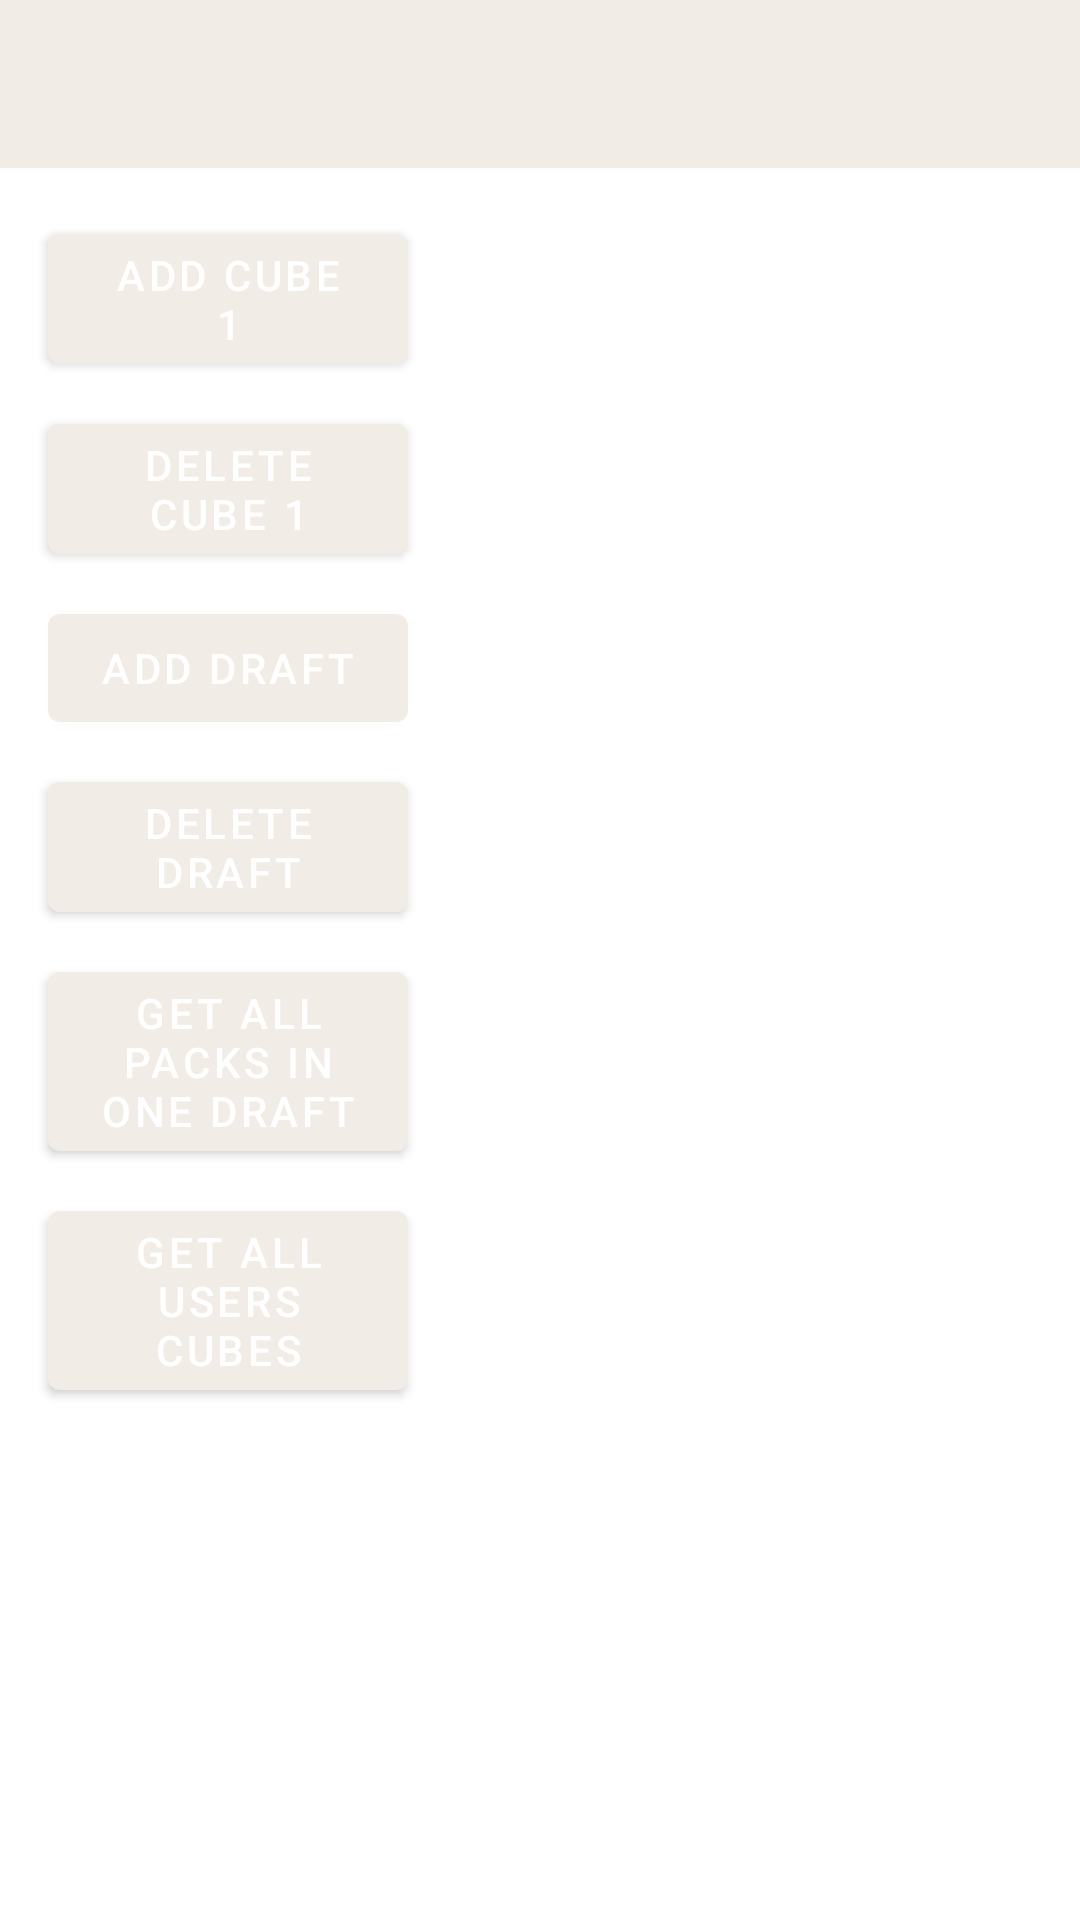

Android layout source for this screen:
<!-- AndroidManifest.xml: application theme AppTheme -->
<!-- res/layout/room_db_test_layout.xml -->
<?xml version="1.0" encoding="utf-8"?>
<androidx.constraintlayout.widget.ConstraintLayout xmlns:android="http://schemas.android.com/apk/res/android"
    xmlns:app="http://schemas.android.com/apk/res-auto"
    xmlns:tools="http://schemas.android.com/tools"
    android:layout_width="match_parent"
    android:layout_height="match_parent"
    tools:context=".activities.NewCubeActivity">

    <include layout="@layout/appbar_layout" />

    <androidx.constraintlayout.widget.ConstraintLayout
        android:layout_width="match_parent"
        android:layout_height="match_parent"
        android:layout_marginStart="8dp"
        android:layout_marginTop="8dp"
        android:layout_marginEnd="8dp"
        android:layout_marginBottom="8dp"
        android:paddingTop="@dimen/app_bar_height_portrait"
        app:layout_constraintBottom_toBottomOf="parent"
        app:layout_constraintEnd_toEndOf="parent"
        app:layout_constraintStart_toStartOf="parent"
        app:layout_constraintTop_toTopOf="parent">

        <com.google.android.material.button.MaterialButton
            android:id="@+id/btn_add_cube"
            style="@style/CubeChoiceButton"
            android:layout_width="120dp"
            android:layout_height="wrap_content"
            android:layout_marginStart="8dp"
            android:layout_marginTop="8dp"
            android:text="Add Cube 1"
            app:layout_constraintStart_toStartOf="parent"
            app:layout_constraintTop_toTopOf="parent" />

        <com.google.android.material.button.MaterialButton
            android:id="@+id/btn_delete_cube"
            style="@style/CubeChoiceButton"
            android:layout_width="120dp"
            android:layout_height="wrap_content"
            android:layout_marginStart="8dp"
            android:layout_marginTop="8dp"
            android:text="Delete Cube 1"
            app:layout_constraintStart_toStartOf="parent"
            app:layout_constraintTop_toBottomOf="@+id/btn_add_cube" />

        <com.google.android.material.button.MaterialButton
            android:id="@+id/btn_add_draft"
            style="@style/CubeChoiceButton"
            android:layout_width="120dp"
            android:layout_height="wrap_content"
            android:layout_marginStart="8dp"
            android:layout_marginTop="8dp"
            android:text="Add Draft"
            app:layout_constraintStart_toStartOf="parent"
            app:layout_constraintTop_toBottomOf="@+id/btn_delete_cube" />

        <com.google.android.material.button.MaterialButton
            android:id="@+id/btn_delete_draft"
            style="@style/CubeChoiceButton"
            android:layout_width="120dp"
            android:layout_height="wrap_content"
            android:layout_marginStart="8dp"
            android:layout_marginTop="8dp"
            android:text="Delete Draft"
            app:layout_constraintStart_toStartOf="parent"
            app:layout_constraintTop_toBottomOf="@+id/btn_add_draft" />

        <com.google.android.material.button.MaterialButton
            android:id="@+id/btn_get_all_packs_in_single_draft"
            style="@style/CubeChoiceButton"
            android:layout_width="120dp"
            android:layout_height="wrap_content"
            android:layout_marginStart="8dp"
            android:layout_marginTop="8dp"
            android:text="Get All Packs in One Draft"
            app:layout_constraintStart_toStartOf="parent"
            app:layout_constraintTop_toBottomOf="@+id/btn_delete_draft" />

        <com.google.android.material.button.MaterialButton
            android:id="@+id/btn_get_cube_from_single_pack"
            style="@style/CubeChoiceButton"
            android:layout_width="120dp"
            android:layout_height="wrap_content"
            android:layout_marginStart="8dp"
            android:layout_marginTop="8dp"
            android:text="Get All Users Cubes"
            app:layout_constraintStart_toStartOf="parent"
            app:layout_constraintTop_toBottomOf="@+id/btn_get_all_packs_in_single_draft" />

        
        
        
        
        
        
        
        
        
        

        <TextView
            android:id="@+id/output"
            android:layout_width="0dp"
            android:layout_height="wrap_content"
            android:layout_marginStart="16dp"
            android:layout_marginTop="8dp"
            android:layout_marginEnd="8dp"
            android:textSize="11sp"
            app:layout_constraintEnd_toEndOf="parent"
            app:layout_constraintStart_toEndOf="@+id/btn_add_cube"
            app:layout_constraintTop_toTopOf="parent"
            tools:text="Cubes Info" />

        <TextView
            android:id="@+id/output_single"
            android:layout_width="0dp"
            android:layout_height="wrap_content"
            android:layout_marginStart="16dp"
            android:layout_marginTop="80dp"
            android:layout_marginEnd="8dp"
            android:textSize="11sp"
            app:layout_constraintBottom_toTopOf="@+id/output_single_draft"
            app:layout_constraintEnd_toEndOf="parent"
            app:layout_constraintHorizontal_bias="0.5"
            app:layout_constraintStart_toEndOf="@+id/btn_add_cube"
            app:layout_constraintTop_toBottomOf="@+id/output"
            tools:text="Single Cube Info" />

        <TextView
            android:id="@+id/output_draft_info"
            android:layout_width="0dp"
            android:layout_height="wrap_content"
            android:layout_marginStart="16dp"
            android:layout_marginEnd="8dp"
            android:layout_marginBottom="8dp"
            android:textSize="11sp"
            app:layout_constraintBottom_toBottomOf="parent"
            app:layout_constraintEnd_toEndOf="parent"
            app:layout_constraintHorizontal_bias="0.5"
            app:layout_constraintStart_toEndOf="@+id/btn_add_cube"
            app:layout_constraintTop_toBottomOf="@+id/output_single_draft"
            tools:text="Drafts Info" />

        <TextView
            android:id="@+id/output_single_draft"
            android:layout_width="0dp"
            android:layout_height="wrap_content"
            android:layout_marginStart="16dp"
            android:layout_marginTop="8dp"
            android:layout_marginEnd="8dp"
            android:layout_marginBottom="8dp"
            android:textSize="11sp"
            app:layout_constraintBottom_toTopOf="@+id/output_draft_info"
            app:layout_constraintEnd_toEndOf="parent"
            app:layout_constraintHorizontal_bias="0.5"
            app:layout_constraintStart_toEndOf="@+id/btn_add_cube"
            app:layout_constraintTop_toBottomOf="@+id/output_single"
            tools:text="Single Draft Info" />

        
        
        
        
        
        
        
        
        
        
        
        
        
        

        
        
        
        
        
        
        
        

    </androidx.constraintlayout.widget.ConstraintLayout>

</androidx.constraintlayout.widget.ConstraintLayout>
<!-- res/layout/appbar_layout.xml (included above) -->
<merge xmlns:android="http://schemas.android.com/apk/res/android"
    xmlns:app="http://schemas.android.com/apk/res-auto">
    <com.google.android.material.appbar.AppBarLayout
        android:layout_width="match_parent"
        android:layout_height="@dimen/app_bar_height_portrait"
        android:theme="@style/ThemeOverlay.MaterialComponents.Light">

        <androidx.appcompat.widget.Toolbar
            android:id="@+id/toolbar"
            android:layout_width="match_parent"
            android:layout_height="?attr/actionBarSize"
            app:popupTheme="@style/ThemeOverlay.MaterialComponents.Light" />

    </com.google.android.material.appbar.AppBarLayout>
</merge>
<!-- resources referenced by this layout -->
<resources>
  <dimen name="app_bar_height_portrait">56dp</dimen>
  <style name="CubeChoiceButton" parent="Widget.MaterialComponents.Button">
          <item name="colorButtonNormal">@color/grey_500</item>
          <item name="colorAccent">@color/colorAccent</item>
          <item name="android:layout_marginRight">4dp</item>
          <item name="android:layout_marginLeft">4dp</item>
          <item name="android:layout_height">140dp</item>
          <item name="android:textColor">@android:color/white</item>
      </style>
  <style name="AppTheme" parent="Theme.MaterialComponents.Light.NoActionBar">
          <item name="colorPrimary">@color/colorPrimary</item>
          <item name="colorPrimaryDark">@color/colorPrimaryDark</item>
          <item name="colorAccent">@color/colorAccent</item>
          <item name="android:textColorPrimary">@color/textColorPrimary</item>
      </style>
  <color name="grey_500">#9E9E9E</color>
  <color name="colorAccent">#ce5938</color>
  <color name="colorPrimary">#f2ece7</color>
  <color name="colorPrimaryDark">#181818</color>
  <color name="textColorPrimary">#181818</color>
</resources>
